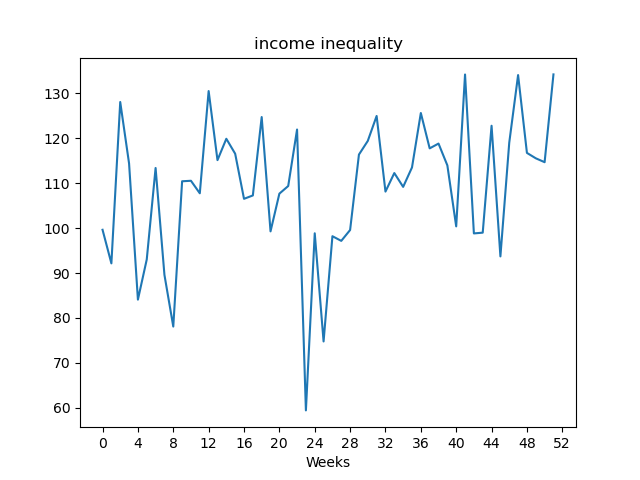

Values plotted in this chart, from the file beside it:
, value
Week1, 99.63
Week2, 92.15
Week3, 128.1
Week4, 114.4
Week5, 84.07
Week6, 93.02
Week7, 113.4
Week8, 89.59
Week9, 78.07
Week10, 110.4
Week11, 110.5
Week12, 107.8
Week13, 130.5
Week14, 115.2
Week15, 119.9
Week16, 116.6
Week17, 106.5
Week18, 107.3
Week19, 124.8
Week20, 99.28
Week21, 107.7
Week22, 109.4
Week23, 122
Week24, 59.39
Week25, 98.85
Week26, 74.75
Week27, 98.2
Week28, 97.16
Week29, 99.58
Week30, 116.4
Week31, 119.4
Week32, 125
Week33, 108.1
Week34, 112.3
Week35, 109.2
Week36, 113.5
Week37, 125.7
Week38, 117.8
Week39, 118.8
Week40, 114
Week41, 100.4
Week42, 134.2
Week43, 98.82
Week44, 98.99
Week45, 122.8
Week46, 93.7
Week47, 119
Week48, 134.1
Week49, 116.8
Week50, 115.6
Week51, 114.7
Week52, 134.2
